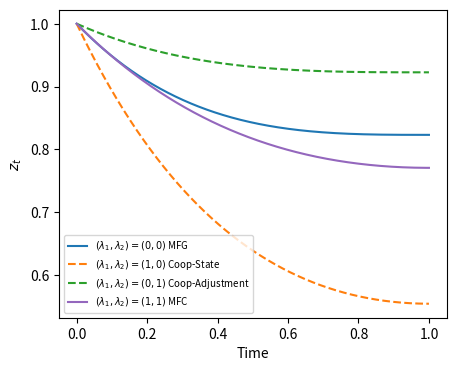
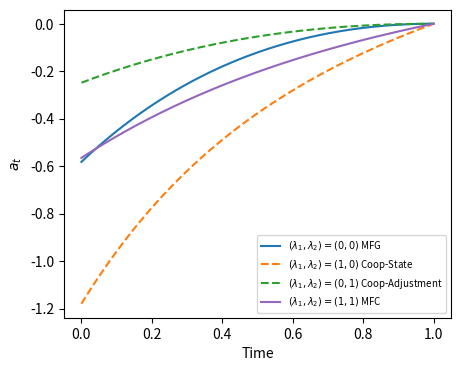
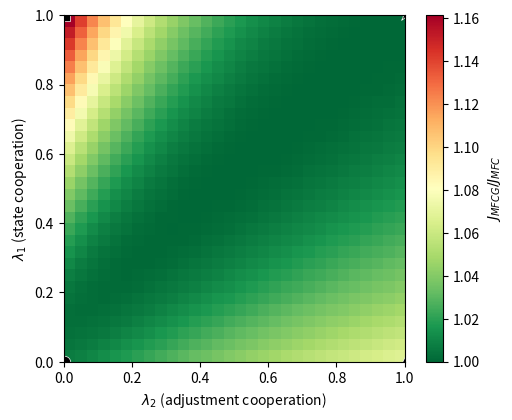

Source code (Python) for these figures, in order:
import numpy as np
import matplotlib.pyplot as plt

# ── Parameters ─────────────────────────────────────────────────────────────
T   = 1.0
X0  = 1.0
dt  = 0.001
C   = 2.0
Ka  = 3.0
Kx  = 2.0
w   = 0.0

steps  = int(T / dt)
t_grid = np.linspace(0, T, steps + 1)

corners = {
    r'$(\lambda_1,\lambda_2)=(0,0)$ MFG':         (0.0, 0.0),
    r'$(\lambda_1,\lambda_2)=(1,0)$ Coop-State': (1.0, 0.0),
    r'$(\lambda_1,\lambda_2)=(0,1)$ Coop-Adjustment': (0.0, 1.0),
    r'$(\lambda_1,\lambda_2)=(1,1)$ MFC':         (1.0, 1.0),
}
colors = ['#1f77b4', '#ff7f0e', '#2ca02c', '#9467bd']

# ── Solver ──────────────────────────────────────────────────────────────────
def solve(lam1, lam2):
    denom_Pi = C + Ka*(1 - 2*lam2 + 2*lam2**2)

    P = np.zeros(steps + 1)
    for i in range(steps - 1, -1, -1):
        dP = -(P[i+1] + Kx/2 - 2*P[i+1]**2 / (C + Ka))
        P[i] = P[i+1] - dP * dt

    Pi = np.zeros(steps + 1)
    for i in range(steps - 1, -1, -1):
        state_term = Kx*(0.5 - lam1*(1-lam1))
        dPi = -(P[i+1] + state_term - 2*Pi[i+1]**2 / denom_Pi)
        Pi[i] = Pi[i+1] - dPi * dt

    Nsum = Ka*(1-lam2)*(2*lam2-1)
    Msum = Kx*(1-lam1)*(2*lam1-1)
    mean_denom = C + Ka*lam2

    # Corrected two-point boundary-value problem, solved by linear shooting.
    def sweep(z0, phi0):
        z = np.zeros(steps + 1)
        phi = np.zeros(steps + 1)
        z[0], phi[0] = z0, phi0
        for i in range(steps):
            a_i = -2.0 / mean_denom * (Pi[i]*z[i] + phi[i])
            dphi = (2*Pi[i]/denom_Pi * (phi[i] + 0.5*Nsum*a_i)
                    - 0.5*Msum*z[i])
            z[i+1] = z[i] + a_i*dt
            phi[i+1] = phi[i] + dphi*dt
        return z, phi

    z_p, phi_p = sweep(X0, 0.0)
    z_h, phi_h = sweep(0.0, 1.0)
    shot = -phi_p[-1] / phi_h[-1]
    z = z_p + shot*z_h
    phi = phi_p + shot*phi_h
    a = -2.0 / mean_denom * (Pi*z + phi)

    # Common on-equilibrium welfare for every (lam1, lam2).
    variance = np.zeros(steps + 1)
    centered_gain = 2*P/(C + Ka)
    for i in range(steps):
        dvariance = ((1 - 2*centered_gain[i])*variance[i] + z[i]**2)
        variance[i+1] = variance[i] + dvariance*dt
    control_second_moment = a**2 + centered_gain**2*variance
    state_second_moment = z**2 + variance
    running_cost = ((C+Ka)/2*control_second_moment
                    + Kx/2*state_second_moment)
    cost = np.trapz(running_cost, dx=dt)
    return z, a, cost

# ── Compute trajectories ─────────────────────────────────────────────────────
traj = {}
for label, (l1, l2) in corners.items():
    z, a, c = solve(l1, l2)
    traj[label] = {'z': z, 'a': a, 'cost': c}

mfc_cost = traj[r'$(\lambda_1,\lambda_2)=(1,1)$ MFC']['cost']

# ── Figure 1: Mean state ─────────────────────────────────────────────────────
fig, ax = plt.subplots(figsize=(5, 4))
for (label, data), col in zip(traj.items(), colors):
    ls = '-' if label.endswith('MFG') or label.endswith('MFC') else '--'
    ax.plot(t_grid, data['z'], label=label, color=col, linestyle=ls)
ax.set_xlabel('Time')
ax.set_ylabel(r'$z_t$')
ax.legend(fontsize=7)
fig.savefig('exp2_mean_state.pdf', bbox_inches='tight', dpi=300)
plt.close(fig)

# ── Figure 2: Mean control ────────────────────────────────────────────────────
fig, ax = plt.subplots(figsize=(5, 4))
for (label, data), col in zip(traj.items(), colors):
    ls = '-' if label.endswith('MFG') or label.endswith('MFC') else '--'
    ax.plot(t_grid, data['a'], label=label, color=col, linestyle=ls)
ax.set_xlabel('Time')
ax.set_ylabel(r'$a_t$')
ax.legend(fontsize=7)
fig.savefig('exp2_mean_control.pdf', bbox_inches='tight', dpi=300)
plt.close(fig)

# ── Figure 3: 2D PoA heatmap ──────────────────────────────────────────────────
N_grid   = 30
lam_vals = np.linspace(0, 1, N_grid)
PoA      = np.zeros((N_grid, N_grid))

for i, l1 in enumerate(lam_vals):
    for j, l2 in enumerate(lam_vals):
        _, _, c = solve(l1, l2)
        PoA[i, j] = c / mfc_cost

print(f"PoA range: [{PoA.min():.3f}, {PoA.max():.3f}]")

fig, ax = plt.subplots(figsize=(5.5, 4.5))
im = ax.imshow(PoA, origin='lower', extent=[0,1,0,1],
               aspect='auto', cmap='RdYlGn_r', vmin=1.0, vmax=PoA.max())
cbar = fig.colorbar(im, ax=ax)
cbar.set_label(r'$J_{MFCG}/J_{MFC}$')
ax.set_xlabel(r'$\lambda_2$ (adjustment cooperation)')
ax.set_ylabel(r'$\lambda_1$ (state cooperation)')
for (l1, l2), mk in [((0,0),'o'),((1,0),'s'),((0,1),'^'),((1,1),'*')]:
    ax.plot(l2, l1, mk, color='black', markersize=9,
            markeredgecolor='white', markeredgewidth=0.5)
fig.savefig('exp2_poa_heatmap.pdf', bbox_inches='tight', dpi=300)
plt.close(fig)
print("Done.")
